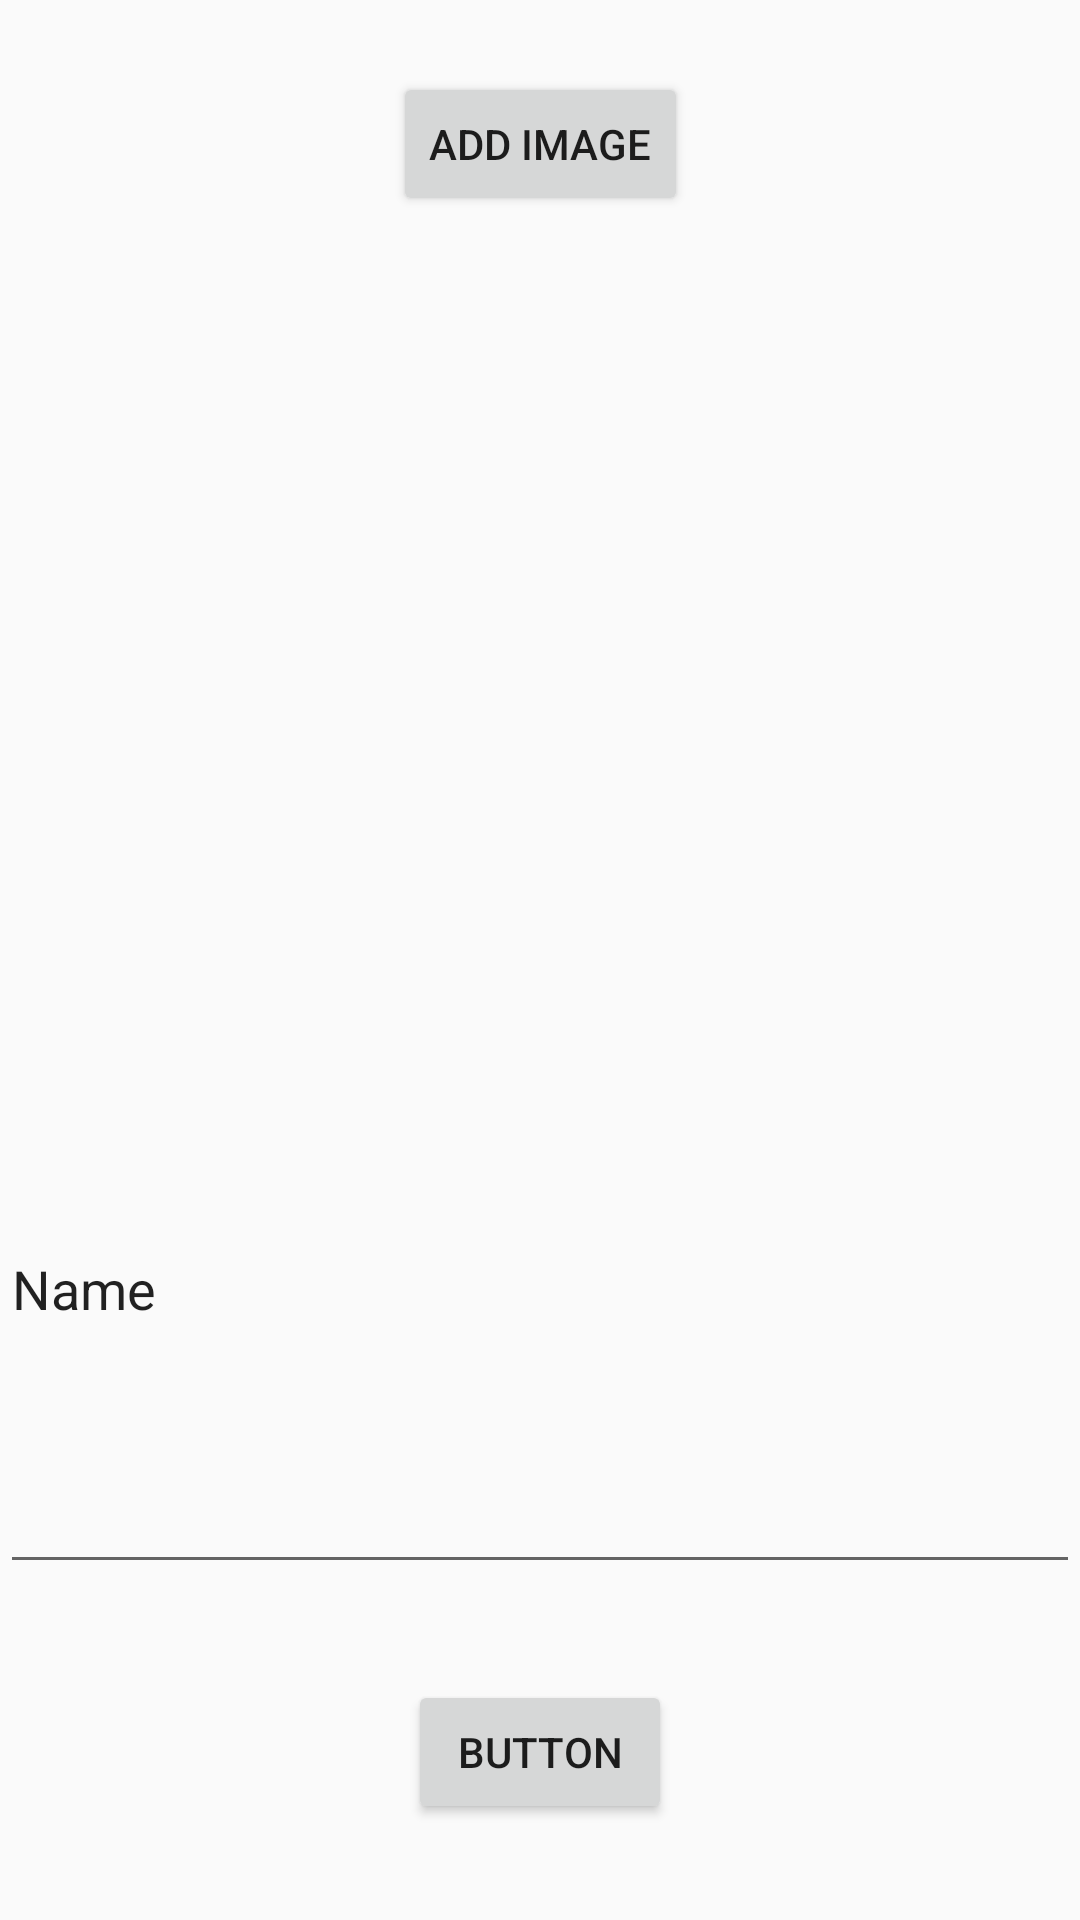

This screen was rendered from an Android layout file. Write that file and the resources it references.
<!-- AndroidManifest.xml: application theme AppTheme -->
<!-- res/layout/fragment_post.xml -->
<?xml version="1.0" encoding="utf-8"?>
<androidx.constraintlayout.widget.ConstraintLayout
    xmlns:android="http://schemas.android.com/apk/res/android"
    xmlns:app="http://schemas.android.com/apk/res-auto"
    xmlns:tools="http://schemas.android.com/tools"
    android:layout_width="match_parent"
    android:layout_height="match_parent">


    <Button
        android:id="@+id/btn_add_image"
        android:layout_width="wrap_content"
        android:layout_height="wrap_content"
        android:layout_marginTop="24dp"
        android:text="Add Image"
        app:layout_constraintEnd_toEndOf="parent"
        app:layout_constraintStart_toStartOf="parent"
        app:layout_constraintTop_toTopOf="parent" />

    <ImageView
        android:id="@+id/img_added"
        android:layout_width="200dp"
        android:layout_height="200dp"
        android:layout_marginTop="32dp"
        app:layout_constraintEnd_toEndOf="parent"
        app:layout_constraintStart_toStartOf="parent"
        app:layout_constraintTop_toBottomOf="@+id/btn_add_image"
        app:srcCompat="@drawable/ic_back_icon" />

    <EditText
        android:id="@+id/edt_name"
        android:layout_width="0dp"
        android:layout_height="0dp"
        android:layout_marginTop="24dp"
        android:layout_marginBottom="32dp"
        android:ems="10"
        android:inputType="textPersonName"
        android:text="Name"
        app:layout_constraintBottom_toTopOf="@+id/btn_submit"
        app:layout_constraintEnd_toEndOf="parent"
        app:layout_constraintStart_toStartOf="parent"
        app:layout_constraintTop_toBottomOf="@+id/img_added" />

    <Button
        android:id="@+id/btn_submit"
        android:layout_width="wrap_content"
        android:layout_height="wrap_content"
        android:layout_marginBottom="32dp"
        android:text="Button"
        app:layout_constraintBottom_toBottomOf="parent"
        app:layout_constraintEnd_toEndOf="parent"
        app:layout_constraintStart_toStartOf="parent" />
</androidx.constraintlayout.widget.ConstraintLayout>
<!-- resources referenced by this layout -->
<resources>
  <style name="AppTheme" parent="Theme.AppCompat.Light.DarkActionBar">
          
          <item name="colorPrimary">@color/colorPrimary</item>
          <item name="colorPrimaryDark">@color/colorPrimaryDark</item>
          <item name="colorAccent">@color/colorAccent</item>
      </style>
  <color name="colorPrimary">#80E1D1</color>
  <color name="colorPrimaryDark">#80E1D1</color>
  <color name="colorAccent">#34A0A3</color>
</resources>
